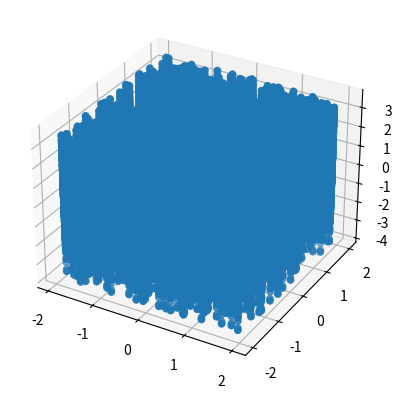

This chart was generated by the following Python code: (Note: this script raises an exception after producing the figure.)
"""
For binary classification, we used the logistic sigmoid at the final layer.
For multiclass classification, we used the softmax instead.
If we use a linear transformation, we can use the NN to perform regression, not classification.
"""

import numpy as np
import matplotlib.pyplot as plt
from mpl_toolkits.mplot3d import axes3d, Axes3D

def derivative_W1(X, Z, W2, Y, T):
    # return X.T.dot((T - Y).dot(W2.T) * (1 - Z * Z))
    return X.T.dot((T - Y).dot(W2.T) * (Z > 0))  # RELU

def derivative_b1(Z, W2, Y, T):
    # return np.sum((T - Y).dot(W2.T) * (1 - Z * Z), axis=0)
    return np.sum((T - Y).dot(W2.T) * (Z > 0), axis=0)  # RELU

def derivative_W2(Z, Y, T):
    return Z.T.dot(T - Y)

def derivative_b2(Y, T):
    return np.sum(T - Y, axis=0)

def feedforward(X, W1, b1, W2, b2):
    Z = X.dot(W1) + b1
    Z = Z * (Z > 0)  # Relu
    Y = Z.dot(W2) + b2  # no softmax at the end !!!
    return Z, Y

def cross_entropy(T, pY):  # least-squared errors
    return np.mean((T - pY) ** 2)

N = 500
X = np.random.random((N, 2))*4 - 2  # X points between -2 and 2 in 2D
T = (X[:,0]*X[:,1]).reshape((N, 1))

fig = plt.figure()
ax = fig.add_subplot(111, projection='3d')
ax.scatter(X[:,0], X[:,1], T)
plt.show()

D = X.shape[1]
M = 100
K = 1

W1 = np.random.randn(D, M) / np.sqrt(D)
b1 = np.zeros(M)
W2 = np.random.randn(M, K) / np.sqrt(M)
# W2 = np.random.randn(M) / np.sqrt(M)
b2 = 0

cost = []
learning_rate = 1e-4
steps = 200

for ii in range(steps):
    Z, pY = feedforward(X, W1, b1, W2, b2)
    crossentropy = cross_entropy(T, pY)
    cost.append(crossentropy)
    if ii % 25 == 0:
        print(crossentropy)

    W1 += learning_rate * derivative_W1(X, Z, W2, pY, T)
    b1 += learning_rate * derivative_b1(Z, W2, pY, T)
    W2 += learning_rate * derivative_W2(Z, pY, T)
    b2 += learning_rate * derivative_b2(pY, T)

plt.plot(cost)
plt.show()

fig = plt.figure()
ax = fig.add_subplot(111, projection='3d')
ax.scatter(X[:,0], X[:,1], pY)

# surface plot
line = np.linspace(-2, 2, 20)
xx, yy = np.meshgrid(line, line)
Xgrid = np.vstack((xx.flatten(), yy.flatten())).T
_, pY = feedforward(Xgrid, W1, b1, W2, b2)
pY = pY.reshape(400)
ax.plot_trisurf(Xgrid[:, 0], Xgrid[:, 1], pY, linewidth=0.2, antialiased=True)
plt.show()
